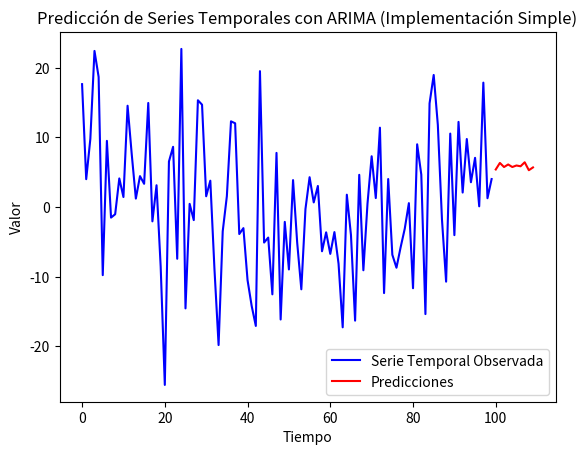

Recreate this plot in Python.
import numpy as np
import matplotlib.pyplot as plt

# Elemento 1: Modelado de Incertidumbre
# Suponemos una serie temporal estacionaria con ruido aleatorio.
np.random.seed(0)
time = np.arange(100)
data = 10 * np.random.randn(100)  # Serie temporal con ruido

# Elemento 2: Redes Bayesianas (Opcional)
# Elemento 3: Inferencia Probabilística (Opcional)

# Elemento 4: Aprendizaje Automático Probabilístico (Opcional)
# Elemento 5: Toma de Decisiones Probabilística (Opcional)
# Elemento 6: Robustez y Adaptabilidad (Opcional)
# Elemento 7: Control y Toma de Decisiones (Opcional)

# Implementación simple de ARIMA
def arima_forecast(data, p, d, q, steps):
    history = list(data)
    predictions = []
    for _ in range(steps):
        # Realizamos una predicción simple utilizando la media móvil
        yhat = np.mean(history[-p:])
        predictions.append(yhat)
        history.append(yhat)
    return predictions

# Elemento 4: Aprendizaje Automático Probabilístico (Opcional)

# Elemento 5: Toma de Decisiones Probabilística (Opcional)

# Elemento 6: Robustez y Adaptabilidad (Opcional)

# Elemento 7: Control y Toma de Decisiones (Opcional)

# Realizamos predicciones para los próximos 10 pasos de tiempo
steps = 10
p, d, q = 10, 1, 1  # Parámetros para ARIMA
predictions = arima_forecast(data, p, d, q, steps)

# Elemento 1: Modelado de Incertidumbre
print("Elemento 1: Modelado de Incertidumbre")

# Elemento 2: Redes Bayesianas (Opcional)
# Elemento 3: Inferencia Probabilística (Opcional)

# Elemento 4: Aprendizaje Automático Probabilístico (Opcional)
print("\nElemento 4: Aprendizaje Automático Probabilístico (Opcional)")

# Elemento 5: Toma de Decisiones Probabilística (Opcional)
print("\nElemento 5: Toma de Decisiones Probabilística (Opcional)")

# Elemento 6: Robustez y Adaptabilidad (Opcional)
print("\nElemento 6: Robustez y Adaptabilidad (Opcional)")

# Elemento 7: Control y Toma de Decisiones (Opcional)
print("\nElemento 7: Control y Toma de Decisiones (Opcional)")

# Visualizamos los resultados
plt.plot(time, data, label="Serie Temporal Observada", color='blue')
plt.plot(np.arange(100, 100 + steps), predictions, label="Predicciones", color='red')
plt.legend()
plt.title("Predicción de Series Temporales con ARIMA (Implementación Simple)")
plt.xlabel("Tiempo")
plt.ylabel("Valor")
plt.show()
